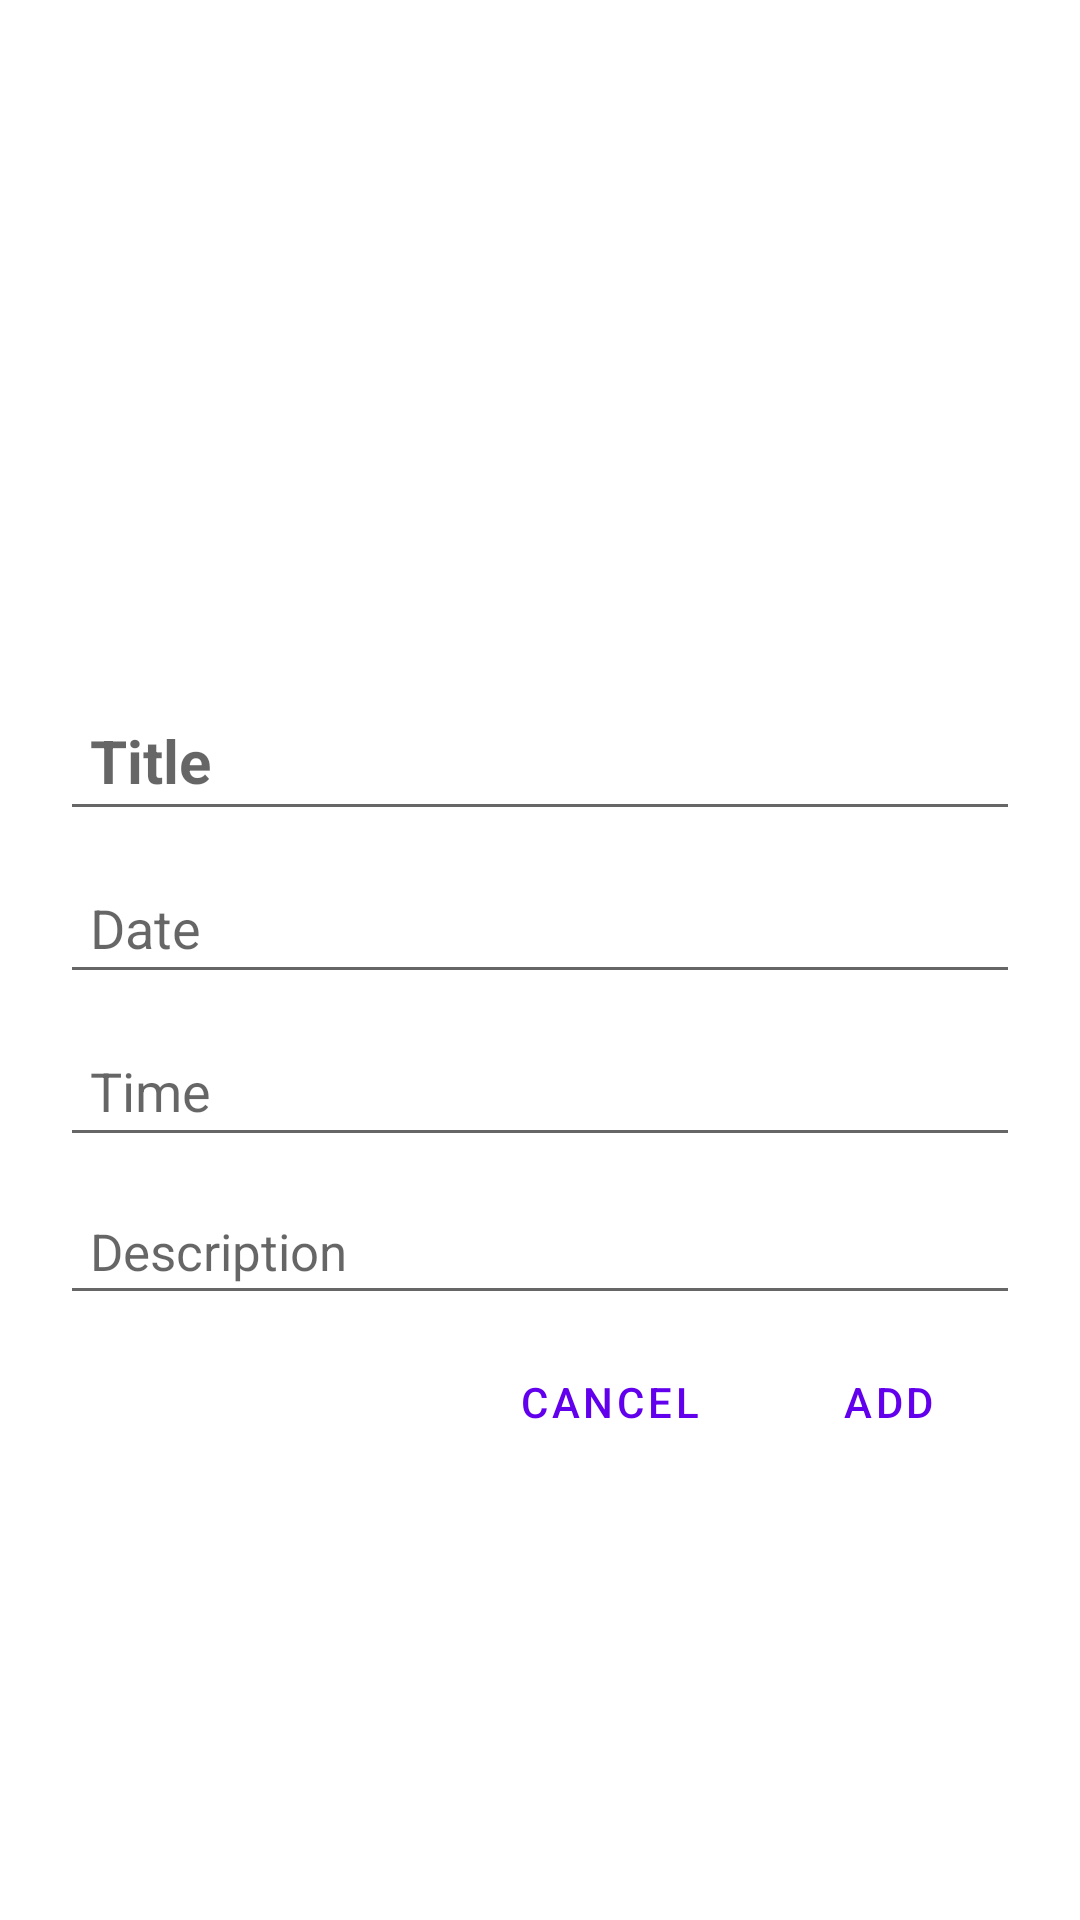

Layout XML and referenced resources for this Android screen:
<!-- AndroidManifest.xml: fallback theme Theme.MaterialComponents.DayNight.NoActionBar -->
<!-- res/layout/add_post.xml -->
<?xml version="1.0" encoding="utf-8"?>
<LinearLayout xmlns:android="http://schemas.android.com/apk/res/android"
    android:layout_width="match_parent"
    android:minWidth="350dp"
    android:layout_height="match_parent"
    android:orientation="vertical"
    android:padding="20dp"
    android:id="@+id/addPost">

    <ImageView
        android:id="@+id/addPostImage"
        android:layout_width="match_parent"
        android:layout_height="200dp"
        android:src="@drawable/upload_area"
        android:contentDescription="Upload Image"/>
    
    <EditText
        android:id="@+id/addPostTitle"
        android:layout_width="match_parent"
        android:layout_height="wrap_content"
        android:hint="Title"
        android:inputType="text"
        android:padding="10dp"
        android:textSize="20sp"
        android:textStyle="bold"
        android:layout_marginTop="10dp"/>

    <EditText
        android:id="@+id/addPostDate"
        android:layout_width="match_parent"
        android:layout_height="wrap_content"
        android:hint="Date"
        android:inputType="text"
        android:padding="10dp"
        android:textSize="18sp"
        android:layout_marginTop="10dp"/>

    <EditText
        android:id="@+id/addPostTime"
        android:layout_width="match_parent"
        android:layout_height="wrap_content"
        android:hint="Time"
        android:inputType="text"
        android:padding="10dp"
        android:textSize="18sp"
        android:layout_marginTop="10dp"/>

    <EditText
        android:id="@+id/addPostDescription"
        android:layout_width="match_parent"
        android:layout_height="wrap_content"
        android:hint="Description"
        android:inputType="text"
        android:padding="10dp"
        android:textSize="17sp"
        android:layout_marginTop="10dp"/>

    <LinearLayout
        style="?android:attr/buttonBarStyle"
        android:layout_width="match_parent"
        android:layout_height="wrap_content"
        android:layout_marginTop="5dp"
        android:gravity="end">

        <Button
            android:id="@+id/addPostCancelBTN"
            style="?android:attr/buttonBarButtonStyle"
            android:layout_width="wrap_content"
            android:layout_height="wrap_content"
            android:text="Cancel" />

        <Button
            android:id="@+id/addPostAddBTN"
            style="?android:attr/buttonBarButtonStyle"
            android:layout_width="wrap_content"
            android:layout_height="wrap_content"
            android:layout_marginStart="5dp"
            android:text="Add"/>
    </LinearLayout>
</LinearLayout>
<!-- resources referenced by this layout -->
<resources>

</resources>
